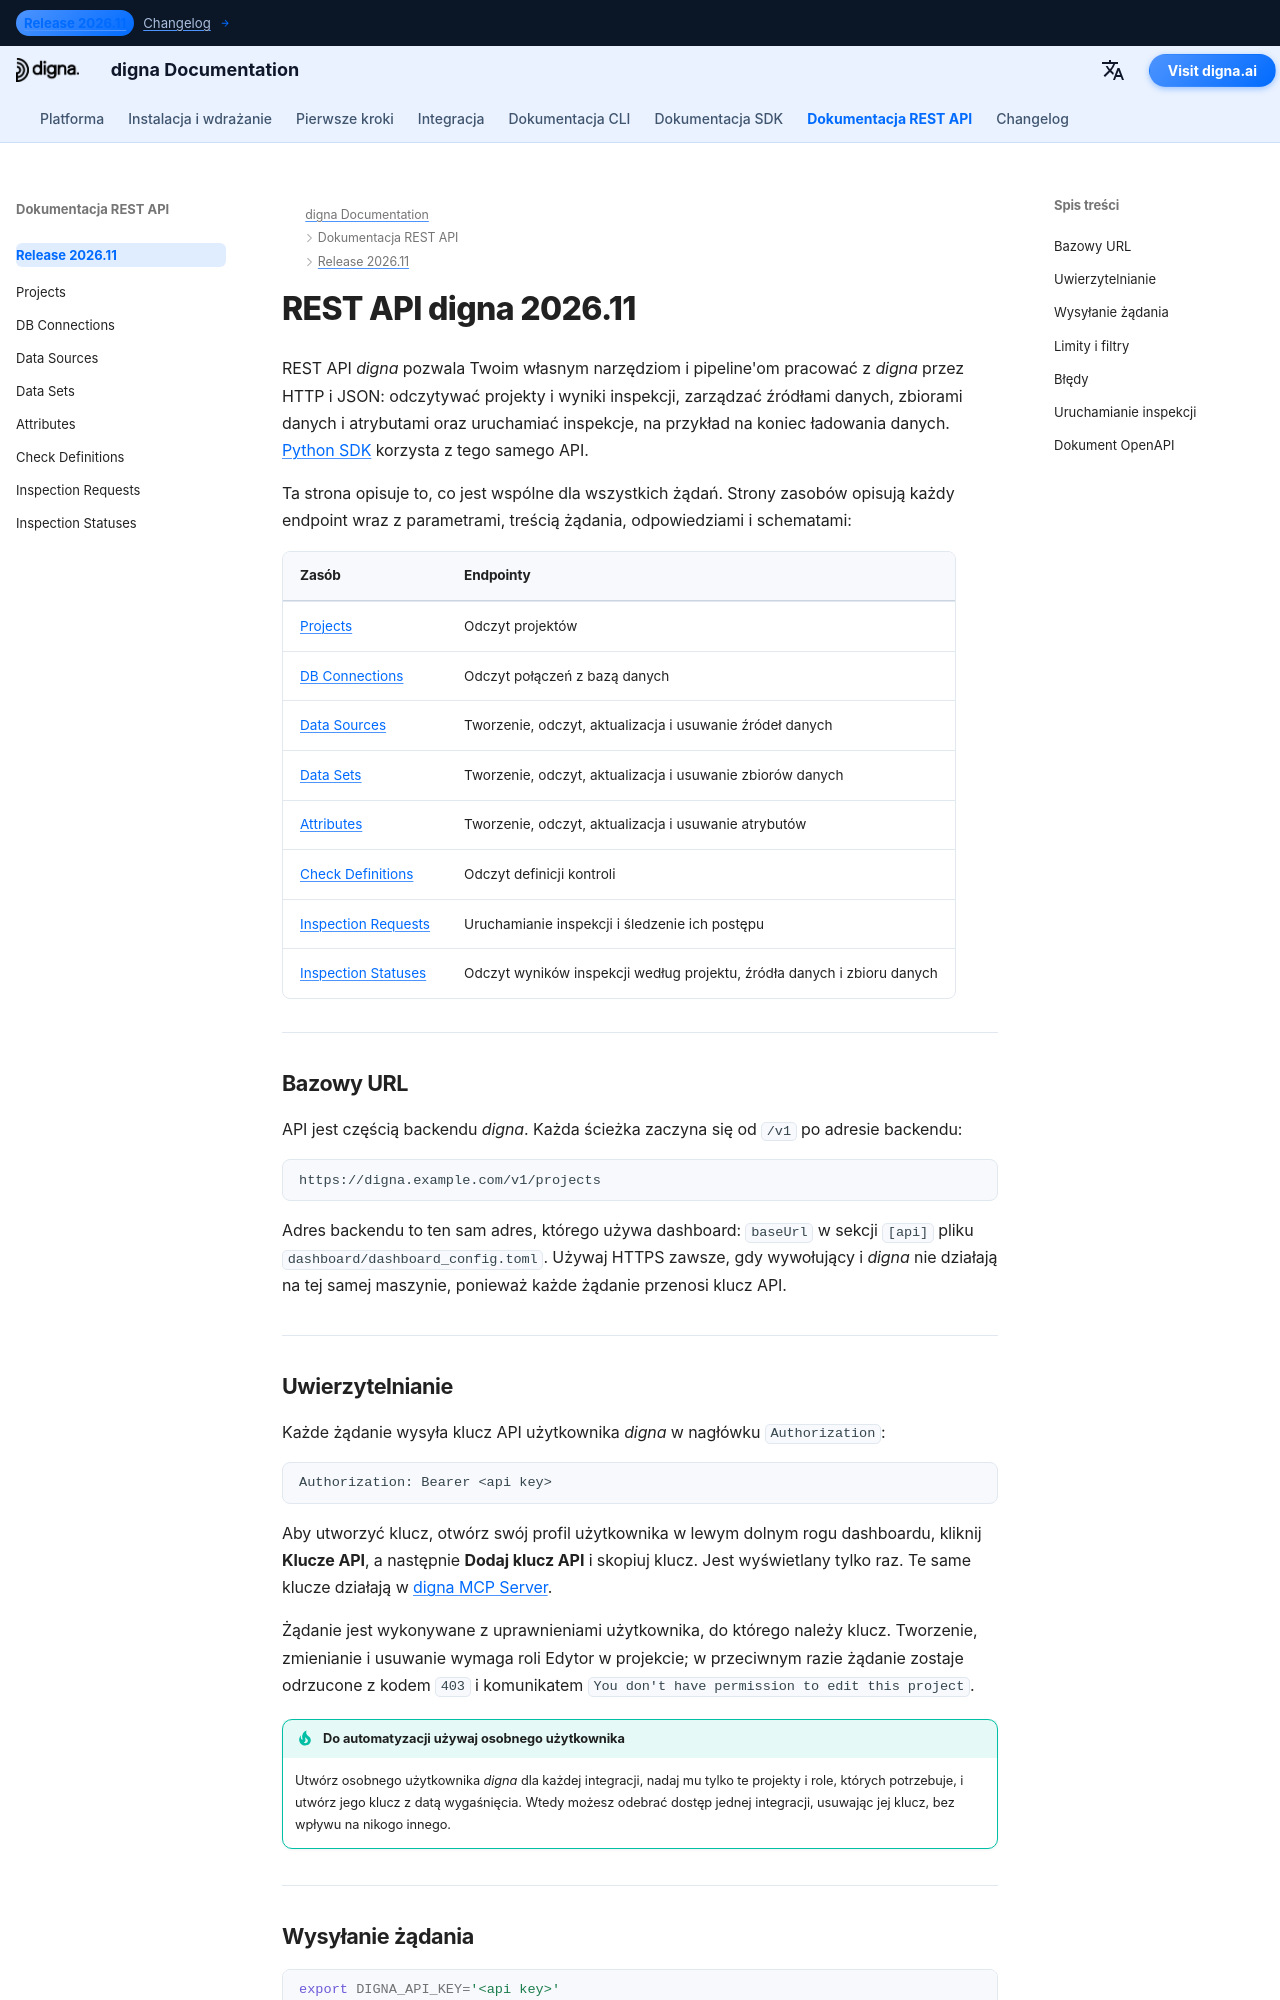

repository: dignaai/digna-docs · page: pl/rest_api/Release 2026.11/index.html · generator: mkdocs

---
title: Przegląd REST API 2026.11 | Dokumentacja digna
description: Za pomocą REST API v1 digna odczytasz projekty i wyniki inspekcji, zarządzisz źródłami danych, zbiorami danych i atrybutami oraz uruchomisz inspekcje — bazowy URL, uwierzytelnianie kluczem API, paginacja, błędy i dokument OpenAPI.
image: /assets/logo_square.png
keywords: REST API digna, API digna, OpenAPI digna, klucz API digna, API żądań inspekcji, API jakości danych, Swagger UI
---

# REST API digna 2026.11

REST API *digna* pozwala Twoim własnym narzędziom i pipeline'om pracować z *digna* przez HTTP i JSON:
odczytywać projekty i wyniki inspekcji, zarządzać źródłami danych, zbiorami danych i atrybutami oraz
uruchamiać inspekcje, na przykład na koniec ładowania danych. [Python SDK](../../sdk/Release%202026.11/index.md)
korzysta z tego samego API.

Ta strona opisuje to, co jest wspólne dla wszystkich żądań. Strony zasobów opisują każdy endpoint wraz
z parametrami, treścią żądania, odpowiedziami i schematami:

| Zasób | Endpointy |
|---|---|
| [Projects](projects.md) | Odczyt projektów |
| [DB Connections](db_connections.md) | Odczyt połączeń z bazą danych |
| [Data Sources](data_sources.md) | Tworzenie, odczyt, aktualizacja i usuwanie źródeł danych |
| [Data Sets](data_sets.md) | Tworzenie, odczyt, aktualizacja i usuwanie zbiorów danych |
| [Attributes](attributes.md) | Tworzenie, odczyt, aktualizacja i usuwanie atrybutów |
| [Check Definitions](check_definitions.md) | Odczyt definicji kontroli |
| [Inspection Requests](inspection_requests.md) | Uruchamianie inspekcji i śledzenie ich postępu |
| [Inspection Statuses](inspection_statuses.md) | Odczyt wyników inspekcji według projektu, źródła danych i zbioru danych |

---

## Bazowy URL {: #base-url }

API jest częścią backendu *digna*. Każda ścieżka zaczyna się od `/v1` po adresie backendu:

```text
https://digna.example.com/v1/projects
```

Adres backendu to ten sam adres, którego używa dashboard: `baseUrl` w sekcji `[api]` pliku
`dashboard/dashboard_config.toml`. Używaj HTTPS zawsze, gdy wywołujący i *digna* nie działają na tej
samej maszynie, ponieważ każde żądanie przenosi klucz API.

---
